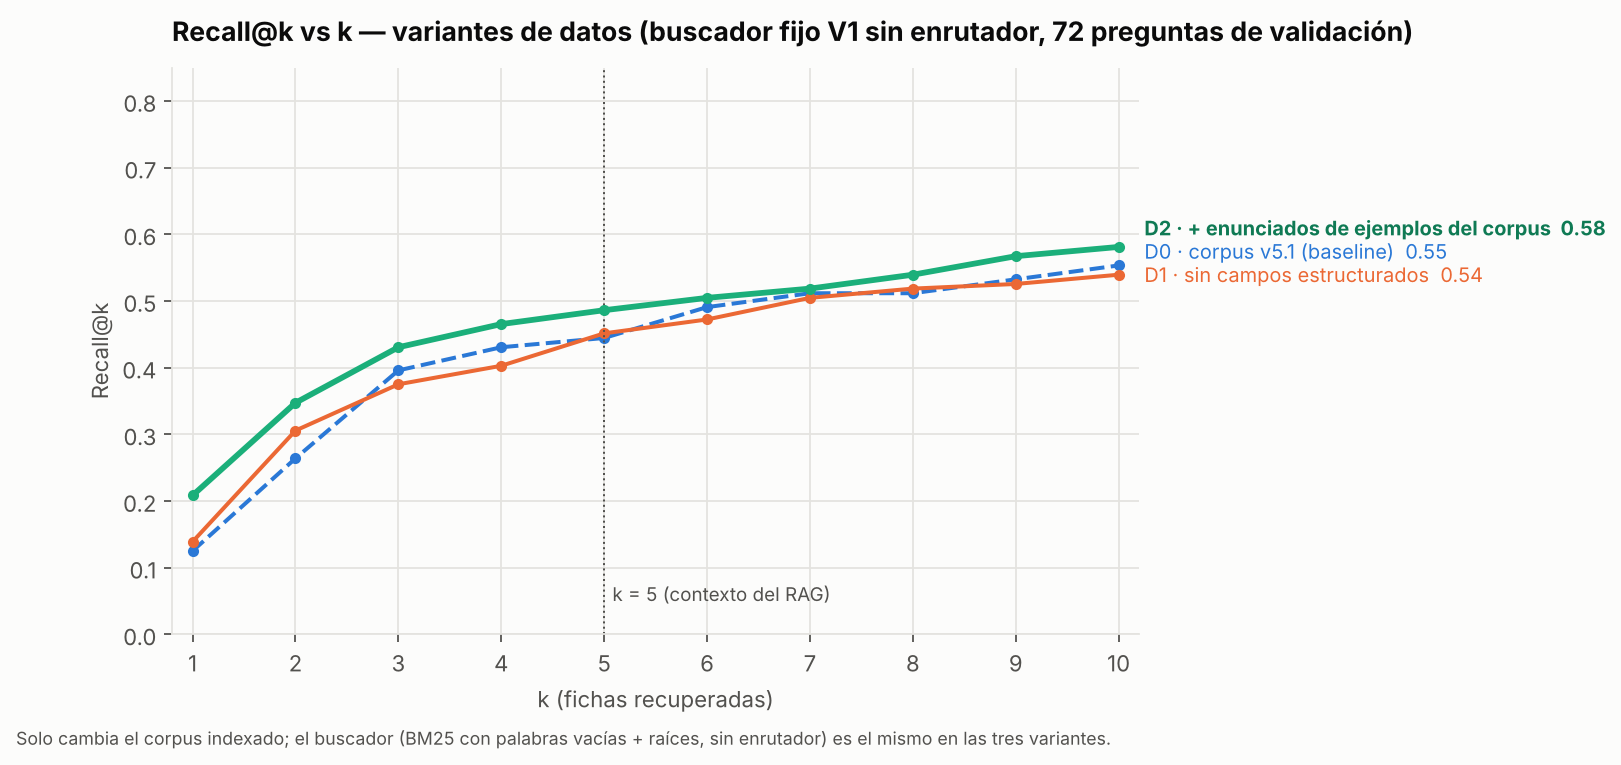

The data file committed next to this chart (first rows):
k, D0, D1, D2
1, 0.125, 0.1389, 0.2083
2, 0.2639, 0.3056, 0.3472
3, 0.3958, 0.375, 0.4306
4, 0.4306, 0.4028, 0.4653
5, 0.4444, 0.4514, 0.4861
6, 0.4907, 0.4722, 0.5046
7, 0.5116, 0.5046, 0.5185
8, 0.5116, 0.5185, 0.5394
9, 0.5324, 0.5255, 0.5671
10, 0.5532, 0.5394, 0.581
